Run: headless pygame with SDL's dummy video driver; simulated clock (each Clock.tick advances the game by its frame time, no real sleeping); random seed 0; keys injected as events and as key.get_pressed() state; no mouse input.
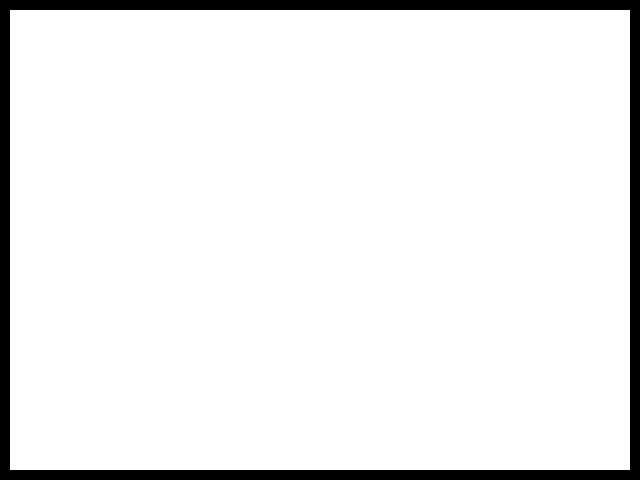
Frame 1 of 4 · flips 1–60 · no input
Frame 2 of 4 · flips 61–180 · tapped SPACE, RETURN · held RIGHT (→), D · screen unchanged from frame 1, image omitted
Frame 3 of 4 · flips 181–300 · held DOWN (↓), S · screen unchanged from frame 2, image omitted
Frame 4 of 4 · flips 301–420 · held LEFT (←), A, UP (↑), W · screen unchanged from frame 3, image omitted

The pygame program that drew these frames:

import pygame
import random

def main():
    pygame.init()
    screen_size = (640,480)
    screen = pygame.display.set_mode(screen_size)
    clock = pygame.time.Clock()

    grid = empty_cell((64,48))


    grid_line(grid,(0,0),(63,0))      # top
    grid_line(grid,(0,47),(63,47))    # bottom
    grid_line(grid,(0,0),(0,47))      # left
    grid_line(grid,(63,0),(63,47))    # right



    # --- Main loop ---
    while True:
        screen.fill((255,255,255))
        draw_grid(screen,grid)
        clock.tick(60)
        pygame.display.flip()

        for event in pygame.event.get():
            if event.type == pygame.QUIT:
                pygame.quit()
                exit()


def empty_cell(size):
    grid=[]
    for y in range(size[1]):
        row = []
        for x in range(size[0]):
            row.append(0)
        grid.append(row)
    return grid


def grid_line(grid,start_cord,end_cord):
    if start_cord[0] != end_cord[0] and start_cord[1] != end_cord[1]:
        print("Fejl, der bliver tegnet en skrå linje")
        pygame.quit()
        exit()
    else:
        if start_cord[0] == end_cord[0]:
            for y in range(start_cord[1], end_cord[1] + 1):
                grid[y][start_cord[0]] = 1
        else:
            for x in range(start_cord[0], end_cord[0] + 1):
                grid[start_cord[1]][x] = 1
        return grid


def draw_grid(screen,grid):
    for y in range(len(grid)):
        for x in range(len(grid[y])):
            if grid[y][x] == 1:
                pygame.draw.rect(screen,(0,0,0),(x*10,y*10,10,10))


if __name__ == "__main__":
    main()
